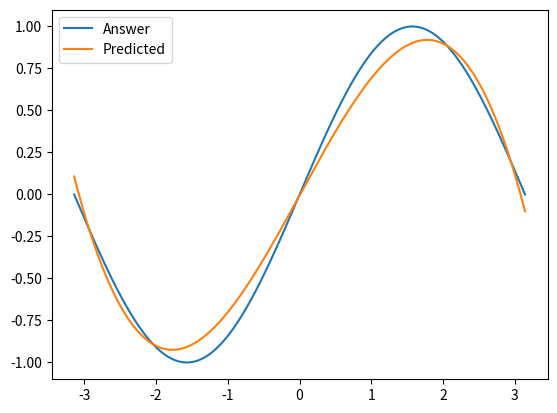

Write Python code to recreate this figure.
import numpy as np  ## numpy is general purpose array processing package
import math
import matplotlib.pyplot as plt

# Create random input and output data
x = np.linspace(-math.pi, math.pi, 2000)
y = np.sin(x)

# Randomly initialize weights: these will be trained
a = np.random.randn()
b = np.random.randn()
c = np.random.randn()
d = np.random.randn()

learning_rate = 1e-3
learning_epoch = 3000

for t in range(learning_epoch):
    # Forward pass: compute predicted y
    # y = a + b x + c x^2 + d x^3
    y_pred = a + b * x + c * x ** 2 + d * x ** 3

    # Compute and print loss
    loss = np.square(y_pred - y).sum()/len(y) # Mean Square Error
    if t % 100 == 0:
        print(t,'-th iteration loss:', loss)

    # Backprop to compute gradients of a, b, c, d with respect to loss
    grad_y_pred = 2.0 * (y_pred - y)/len(y)
    grad_a = grad_y_pred.sum()
    grad_b = (grad_y_pred * x).sum()
    grad_c = (grad_y_pred * x ** 2).sum()
    grad_d = (grad_y_pred * x ** 3).sum()

    # Update weights
    a -= learning_rate * grad_a
    b -= learning_rate * grad_b
    c -= learning_rate * grad_c
    d -= learning_rate * grad_d

print(f'Result: y = {a} + {b} x + {c} x^2 + {d} x^3')  ## f' allows to embed any variable inside the string.

plt.plot(x, y,      label = "Answer")
plt.plot(x, y_pred, label = "Predicted")
# show a legend on the plot
plt.legend()







